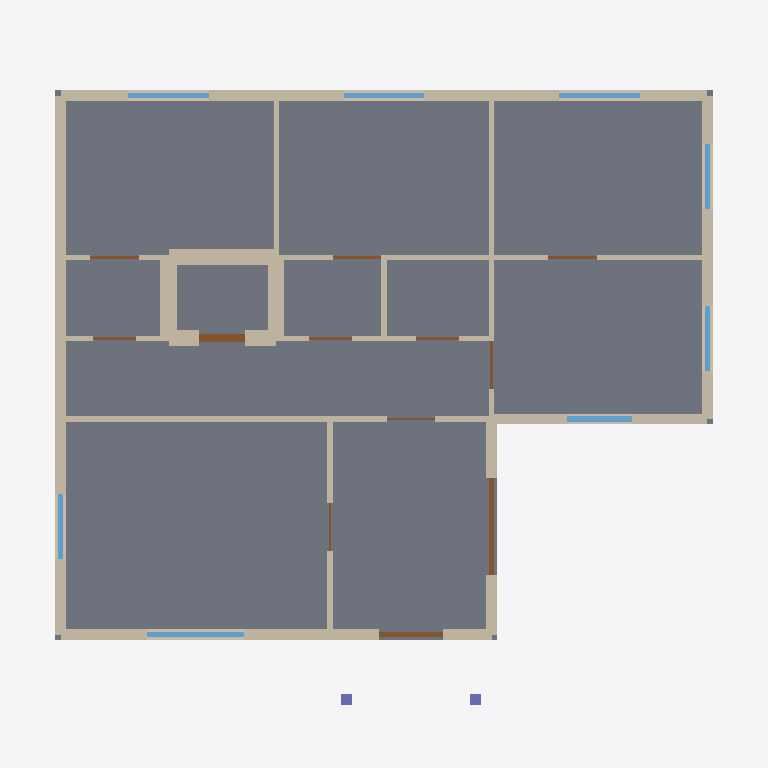
Plan cut of the same IFC building model at storey '1st Storey' (level 0.15 m, cut at 1.55 m), seen from above with north up, elements coloured by IFC class: 20 walls (beige), 12 doors (brown), 8 windows (light blue), 2 columns (violet), 1 slab (grey). Cut surfaces are drawn darker.
Extent 13.2 m × 11.9 m × 3.3 m (x, y, z). Storeys (2): 1st Storey at 0.15 m; Roof at 3.15 m. Elements (44): 20 IfcWall, 12 IfcDoor, 8 IfcWindow, 2 IfcColumn, 1 IfcRoof, 1 IfcSlab.

HEADER;
FILE_DESCRIPTION(('ViewDefinition[DesignTransferView]'),'2;1');
FILE_NAME('/dev/null','2026-08-28T17:14:18+08:00',(''),(''),'IfcOpenShell 0.8.5','IfcOpenShell 0.8.5','Nobody');
FILE_SCHEMA(('IFC4'));
ENDSEC;
DATA;
#1=IFCPROJECT('03Tw0Ve4P4lA8DbMVG$EVC',$,'Courtyard Bungalow',$,$,$,$,(#10),#5);
#14=IFCSITE('3SOXdjbzb6fQDRPZaReURO',$,'Main Block',$,$,$,$,$,$,$,$,$,$,$);
#15=IFCBUILDING('31a_WXyV58$wUXvWYcL8cz',$,'Courtyard Bungalow',$,$,$,$,$,$,$,$,$);
#16=IFCBUILDINGSTOREY('3WhzOHW_z2dhku1Q1H5P6g',$,'1st Storey',$,$,$,$,$,$,150.0);
#17=IFCBUILDINGSTOREY('03DMeiXu9FTQCZArgD8BdR',$,'Roof',$,$,$,$,$,$,3150.0);
#783=IFCSLAB('0FreLRLO53yRcE_7jNfgS0',$,'A-Slabs-1st-Storey',$,$,#803,#790,$,$);
#221=IFCWALL('2kQmrAHff5LQKd4rB112hT',$,'A-Walls-Ext-North',$,$,#244,#237,$,$);
#256=IFCWALL('1h4ghqtmv6gvtWATq2poDw',$,'A-Walls-Ext-West',$,$,#279,#272,$,$);
#79=IFCWALL('3Eue2A3qP6YRLPQDALzwk6',$,'A-Walls-Ext-South',$,$,#104,#95,$,$);
#186=IFCWALL('1z4X3LJhv8PxCO112vjXap',$,'A-Walls-Ext-East',$,$,#209,#202,$,$);
#291=IFCWALL('03E5$Uhy16h9Cdhm61JutT',$,'A-Walls-Int-P01',$,$,#315,#307,$,$);
#151=IFCWALL('1HXiMF3eX6cPWZzIB9qU2a',$,'A-Walls-Ext-Court-N',$,$,#174,#167,$,$);
#362=IFCWALL('3rwLXxnM97I9mIHrNpGrG1',$,'A-Walls-Int-P02b',$,$,#385,#378,$,$);
#713=IFCWALL('3HyDOHZePCqR6Yaqc6s0oN',$,'A-Walls-HS-North',$,$,#736,#729,$,$);
#116=IFCWALL('321NKz0E1FnQApmOs3L2HJ',$,'A-Walls-Ext-Court-W',$,$,#139,#132,$,$);
#678=IFCWALL('37TSwLe2fFqx1JQOYBqoU7',$,'A-Walls-HS-East',$,$,#701,#694,$,$);
#748=IFCWALL('2J$LIgBOb9m8JkcUeoVKi3',$,'A-Walls-HS-West',$,$,#771,#764,$,$);
#397=IFCWALL('3plxHmKq93bvOpGoCp7UoR',$,'A-Walls-Int-P03',$,$,#420,#413,$,$);
#642=IFCWALL('3HSqC85ZrB2OsqKYteMtmP',$,'A-Walls-HS-South',$,$,#666,#658,$,$);
#572=IFCWALL('1o1AsI$wX0N9cIrGpy19yE',$,'A-Walls-Int-P09',$,$,#595,#588,$,$);
#607=IFCWALL('0REeYiO2X1nwTjR0T2EK1g',$,'A-Walls-Int-P10',$,$,#630,#623,$,$);
#467=IFCWALL('2QHh6FqIr1AOgy0RNipgZo',$,'A-Walls-Int-P04b',$,$,#490,#483,$,$);
#537=IFCWALL('1gc3W5MpP6$vxiVVNyPOVx',$,'A-Walls-Int-P08',$,$,#560,#553,$,$);
#1453=IFCDOOR('2YhWQ$C$X8$gQDuzJXm01H',$,'A-Doors-D12',$,$,#1471,#1460,'D12',2400.0,1800.0,$,$,$);
#1504=IFCWINDOW('3Id6X6kSH5qeib4En8PTsW',$,'A-Windows-W01',$,$,#1522,#1511,'W01',1500.0,1800.0,$,$,$);
#502=IFCWALL('3JNLDjEifACQZK_X0uoV6A',$,'A-Walls-Int-P06',$,$,#525,#518,$,$);
#1604=IFCWINDOW('1Bh0mTi7T7wu3ac9TNz_mT',$,'A-Windows-W03',$,$,#1622,#1611,'W03',1500.0,1500.0,$,$,$);
#1703=IFCWINDOW('07ftPm159Dgvkp9KvsAf3$',$,'A-Windows-W05',$,$,#1720,#1710,'W05',1500.0,1500.0,$,$,$);
#1654=IFCWINDOW('2H7hLw6M1DYu3I7WTbk5Sh',$,'A-Windows-W04',$,$,#1671,#1661,'W04',1500.0,1500.0,$,$,$);
#1850=IFCWINDOW('2rApGvv0L73wKXC0x5foHi',$,'A-Windows-W08',$,$,#1867,#1857,'W08',1500.0,1200.0,$,$,$);
#1101=IFCDOOR('2VP0wdIiXF7O9aVBOhTfYE',$,'A-Doors-D05',$,$,#1119,#1108,'D05',2000.0,850.0,$,$,$);
#1554=IFCWINDOW('1WH61wj89FVR5I5R0NPd2G',$,'A-Windows-W02',$,$,#1572,#1561,'W02',1500.0,1200.0,$,$,$);
#1752=IFCWINDOW('00cJrnNyD3OgIMf1t5ZVGA',$,'A-Windows-W06',$,$,#1769,#1759,'W06',1500.0,1200.0,$,$,$);
#1801=IFCWINDOW('2vuX0ny7v3MxsI1LebbnpD',$,'A-Windows-W07',$,$,#1818,#1808,'W07',1500.0,1200.0,$,$,$);
#899=IFCDOOR('2hXpiql593yvf1aL8_G_UK',$,'A-Doors-D01',$,$,#917,#906,'D01',2400.0,1200.0,$,$,$);
#432=IFCWALL('0OahaEBkD8MAOfq0m4R5UW',$,'A-Walls-Int-P04a',$,$,#455,#448,$,$);
#327=IFCWALL('3eTtzml6T229yxCywrj07_',$,'A-Walls-Int-P02a',$,$,#350,#343,$,$);
#1303=IFCDOOR('2M$_pY79L0pBXW_hEPAkAv',$,'A-Doors-D09',$,$,#1320,#1310,'D09',2100.0,900.0,$,$,$);
#1403=IFCDOOR('07kl3jKCD4PAKbTt9eUyHv',$,'A-Doors-D11',$,$,#1420,#1410,'D11',2100.0,900.0,$,$,$);
#1051=IFCDOOR('2SLWXAs9f5$PfixrPao6PU',$,'A-Doors-D04',$,$,#1068,#1058,'D04',2100.0,900.0,$,$,$);
#1353=IFCDOOR('1Ge6XV1uLEluWRn9J7K$jE',$,'A-Doors-D10',$,$,#1370,#1360,'D10',2100.0,900.0,$,$,$);
#1152=IFCDOOR('1NOcAjq2T7VRjWklubLxJQ',$,'A-Doors-D06',$,$,#1170,#1159,'D06',2100.0,800.0,$,$,$);
#1203=IFCDOOR('2G867NVOP9ieaiyCXcqo$6',$,'A-Doors-D07',$,$,#1220,#1210,'D07',2100.0,800.0,$,$,$);
#1253=IFCDOOR('02d98v9lH3Ufu$EvfhPrlf',$,'A-Doors-D08',$,$,#1270,#1260,'D08',2100.0,800.0,$,$,$);
#858=IFCCOLUMN('1QvTSuyeLCGAkKI3fbjqz7',$,'A-Columns-P02',$,$,#875,#865,$,.COLUMN.);
#836=IFCCOLUMN('2dZbLRExT8IuKCNZLbxYbh',$,'A-Columns-P01',$,$,#853,#843,$,.COLUMN.);
#950=IFCDOOR('2C7s_Jivr2FQQBXOVRaF9f',$,'A-Doors-D02',$,$,#968,#957,'D02',2100.0,900.0,$,$,$);
#1001=IFCDOOR('18QnaevefCqfqrPHM0zKgt',$,'A-Doors-D03',$,$,#1018,#1008,'D03',2100.0,900.0,$,$,$);
ENDSEC;
